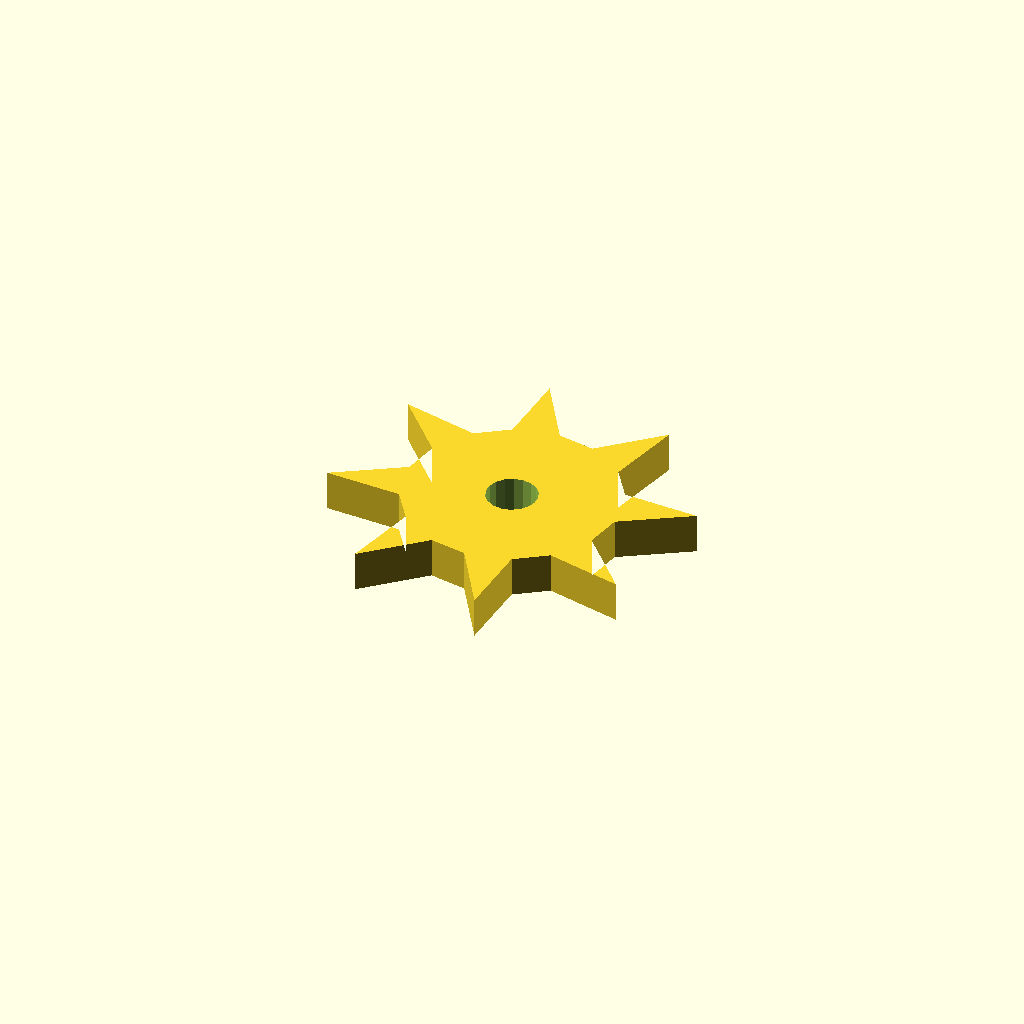
Cell 1 — every parameter at its default value.
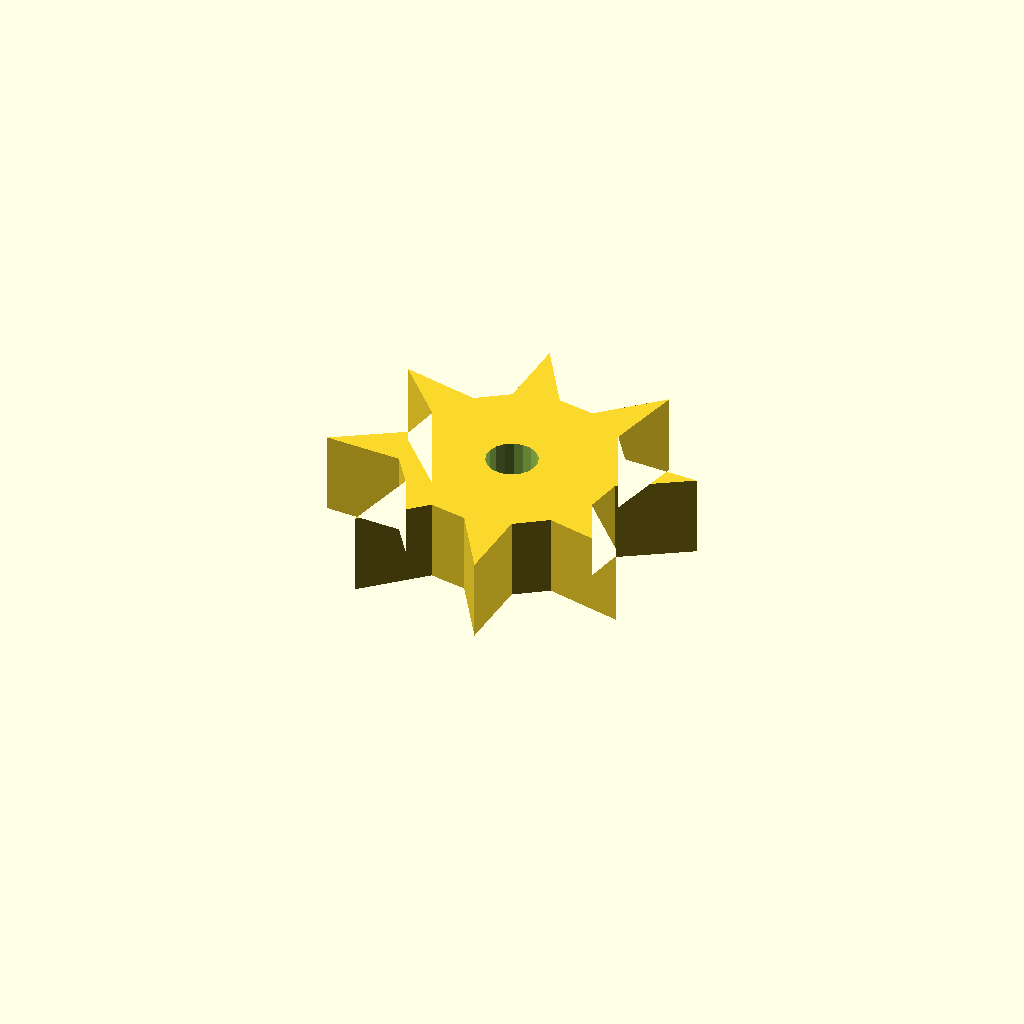
Cell 2: plate_t = 16 (everything else at default).
One fixed orthographic camera (rotation 55°, 0°, 25°; colour scheme Cornfield) for every cell.
OpenSCAD source file optional_data/data/sketch4/starwheels/part_0086.scad:
$fn = 32;

// ----------------------------------------------------------------------
// Star wheel: 8-point ratchet, R35
// ----------------------------------------------------------------------

// --- parameters (mm) ---
n_points = 8;             // number of points / teeth
r_out = 35;               // tip radius
r_in = 21;                // root radius
bore_r = 5;               // centre bore radius
plate_t = 8;              // plate thickness, Z (extrusion height)
bore_d = 10;              // centre bore diameter

profile = [[13.033, 34.033], [0, 25.862], [14.962, 25.241], [19.184, 19.184], [15.745, 4.191], [26.764, 14.331], [34.033, 13.033], [42.204, 0], [42.825, 14.962], [48.882, 19.184], [63.875, 15.745], [53.735, 26.764], [55.033, 34.033], [68.066, 42.204], [53.104, 42.825], [48.882, 48.882], [52.32, 63.875], [41.301, 53.735], [34.033, 55.033], [25.862, 68.066], [25.241, 53.104], [19.184, 48.882], [4.191, 52.32], [14.331, 41.301]];  // primary outline, 24 points, counter clockwise
void_1 = [[38.941, 34.987], [38.319, 36.608], [37.18, 37.919], [35.661, 38.761], [33.946, 39.032], [32.241, 38.701], [30.753, 37.806], [29.66, 36.457], [29.095, 34.815], [29.125, 33.079], [29.747, 31.458], [30.886, 30.147], [32.405, 29.305], [34.12, 29.034], [35.825, 29.365], [37.313, 30.259], [38.406, 31.609], [38.971, 33.251]];  // centre bore, 18 points

// --- the one profile operation ---
difference() {
  linear_extrude(height = plate_t) polygon(points = profile);
  translate([0, 0, -1])
    linear_extrude(height = plate_t + 2) polygon(points = void_1);
}
Customizer parameters (derived from the source; name, type, default, range or options):
n_points: number, default 8
r_out: number, default 35
r_in: number, default 21
bore_r: number, default 5
plate_t: number, default 8
bore_d: number, default 10
